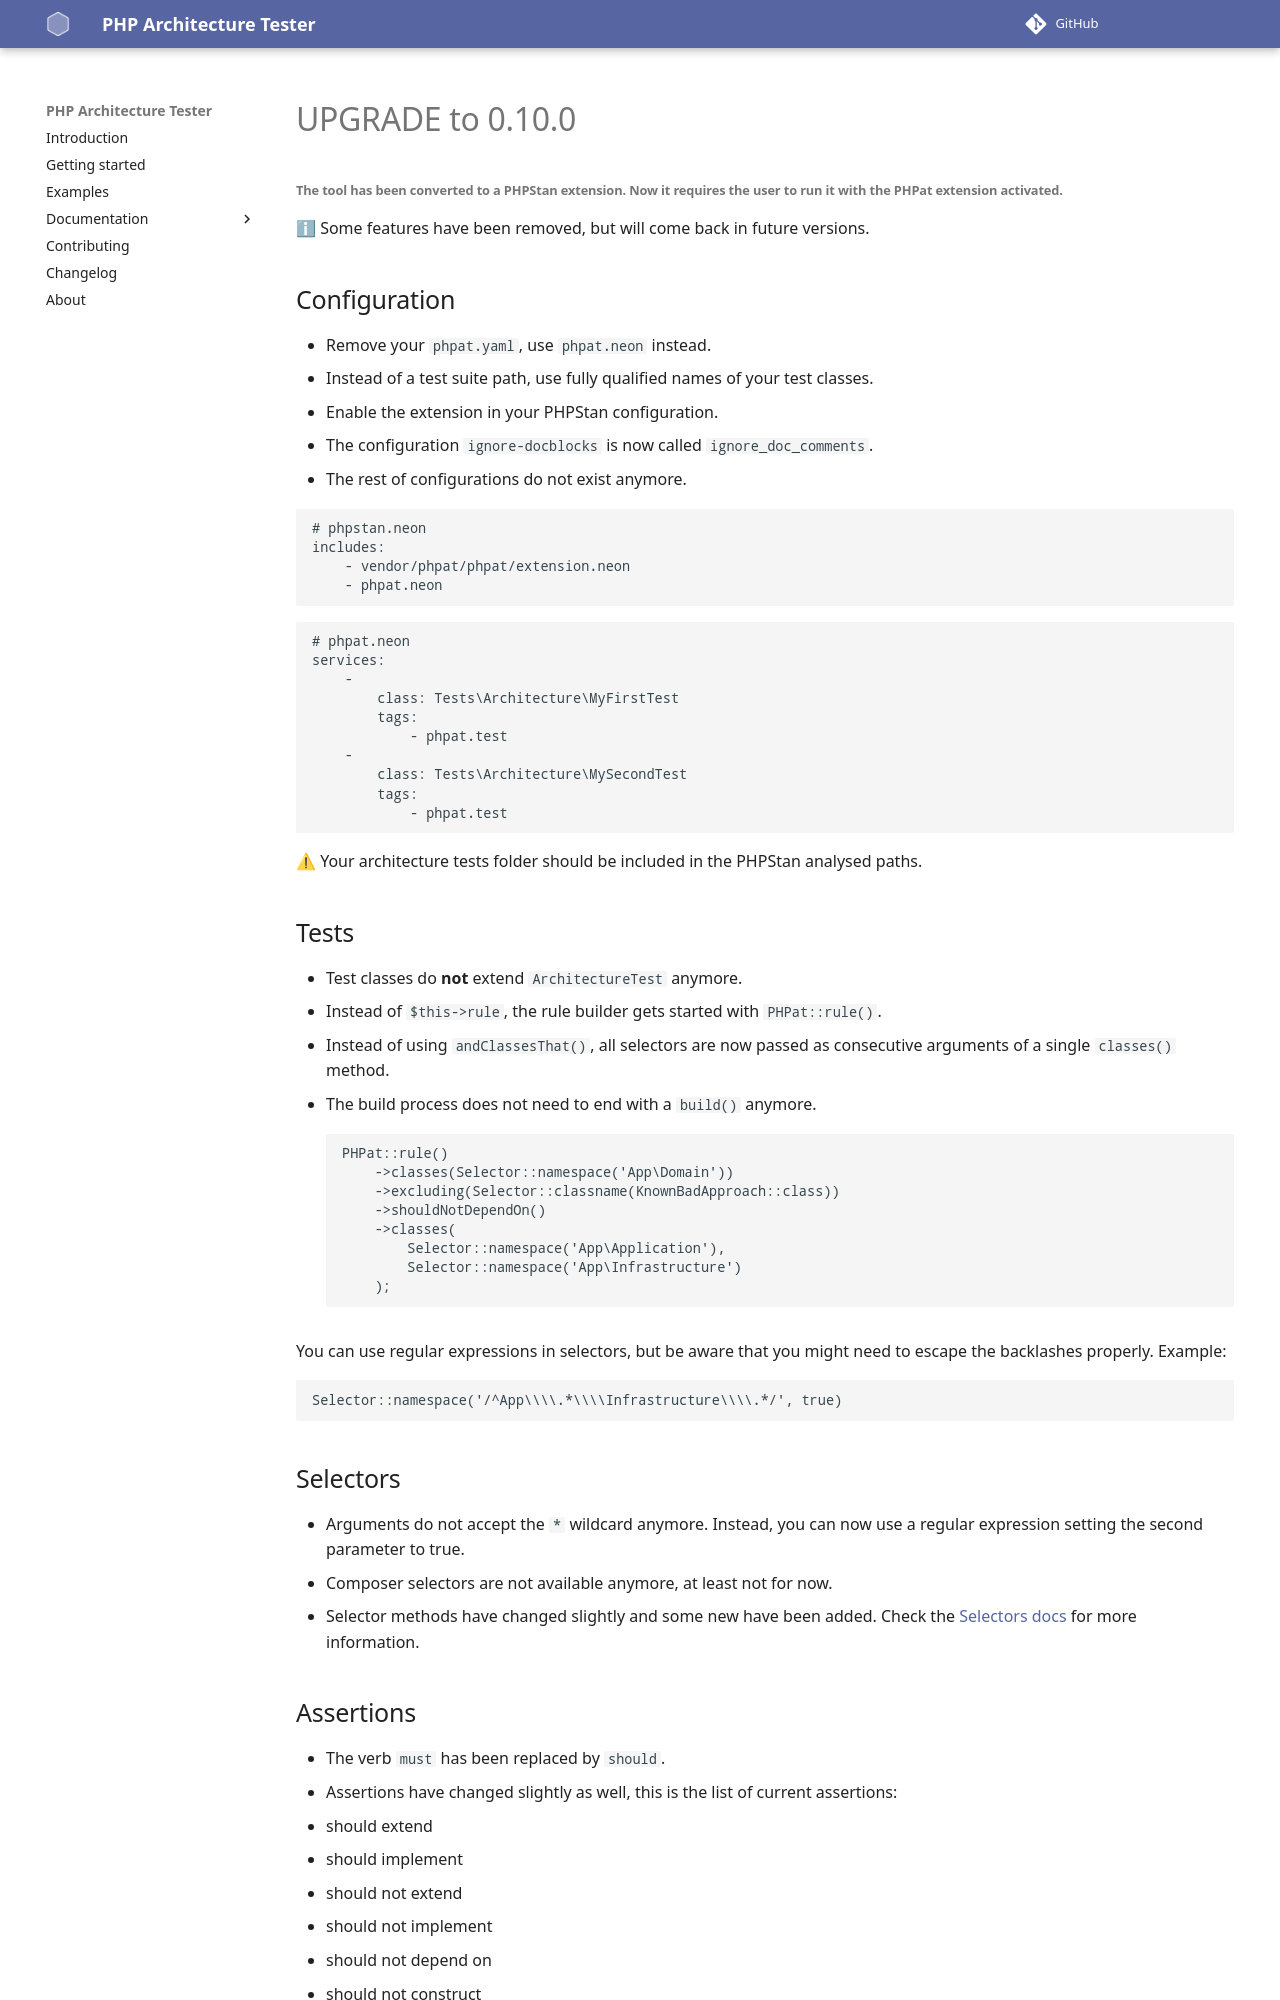

repository: carlosas/phpat · page: UPGRADE-0.10/index.html · generator: mkdocs

UPGRADE to 0.10.0
=================

###### The tool has been converted to a PHPStan extension. Now it requires the user to run it with the PHPat extension activated.

ℹ Some features have been removed, but will come back in future versions.

Configuration
-------------

* Remove your `phpat.yaml`, use `phpat.neon` instead.
* Instead of a test suite path, use fully qualified names of your test classes. 
* Enable the extension in your PHPStan configuration.
* The configuration `ignore-docblocks` is now called `ignore_doc_comments`.
* The rest of configurations do not exist anymore.

```neon
# phpstan.neon
includes:
    - vendor/phpat/phpat/extension.neon
    - phpat.neon
```
```neon
# phpat.neon
services:
    -
        class: Tests\Architecture\MyFirstTest
        tags:
            - phpat.test
    -
        class: Tests\Architecture\MySecondTest
        tags:
            - phpat.test
```
⚠ Your architecture tests folder should be included in the PHPStan analysed paths.

Tests
-----

* Test classes do **not** extend `ArchitectureTest` anymore.
* Instead of ```$this->rule```, the rule builder gets started with ```PHPat::rule()```.
* Instead of using ```andClassesThat()```, all selectors are now passed as consecutive arguments
of a single ```classes()``` method.
* The build process does not need to end with a `build()` anymore.
```php
PHPat::rule()
    ->classes(Selector::namespace('App\Domain'))
    ->excluding(Selector::classname(KnownBadApproach::class))
    ->shouldNotDependOn()
    ->classes(
        Selector::namespace('App\Application'),
        Selector::namespace('App\Infrastructure')
    );
```

You can use regular expressions in selectors, but be aware that you might need to escape the backlashes properly.
Example:
```php
Selector::namespace('/^App\\\\.*\\\\Infrastructure\\\\.*/', true)
```

Selectors
---------

* Arguments do not accept the `*` wildcard anymore. Instead, you can now use a regular expression setting the second parameter to true.
* Composer selectors are not available anymore, at least not for now.
* Selector methods have changed slightly and some new have been added. Check the [Selectors docs](SELECTORS.md) for more information.
